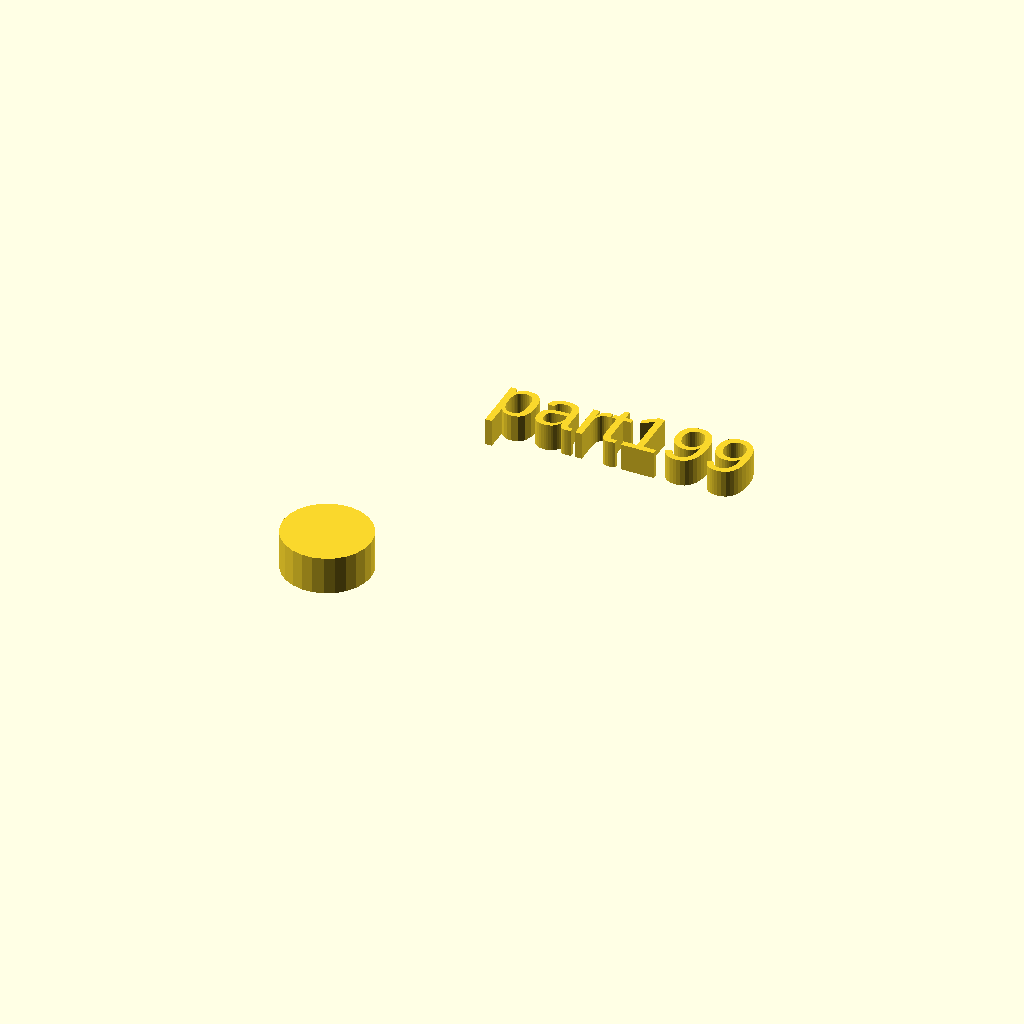
Cell 1: the model at its default parameters.
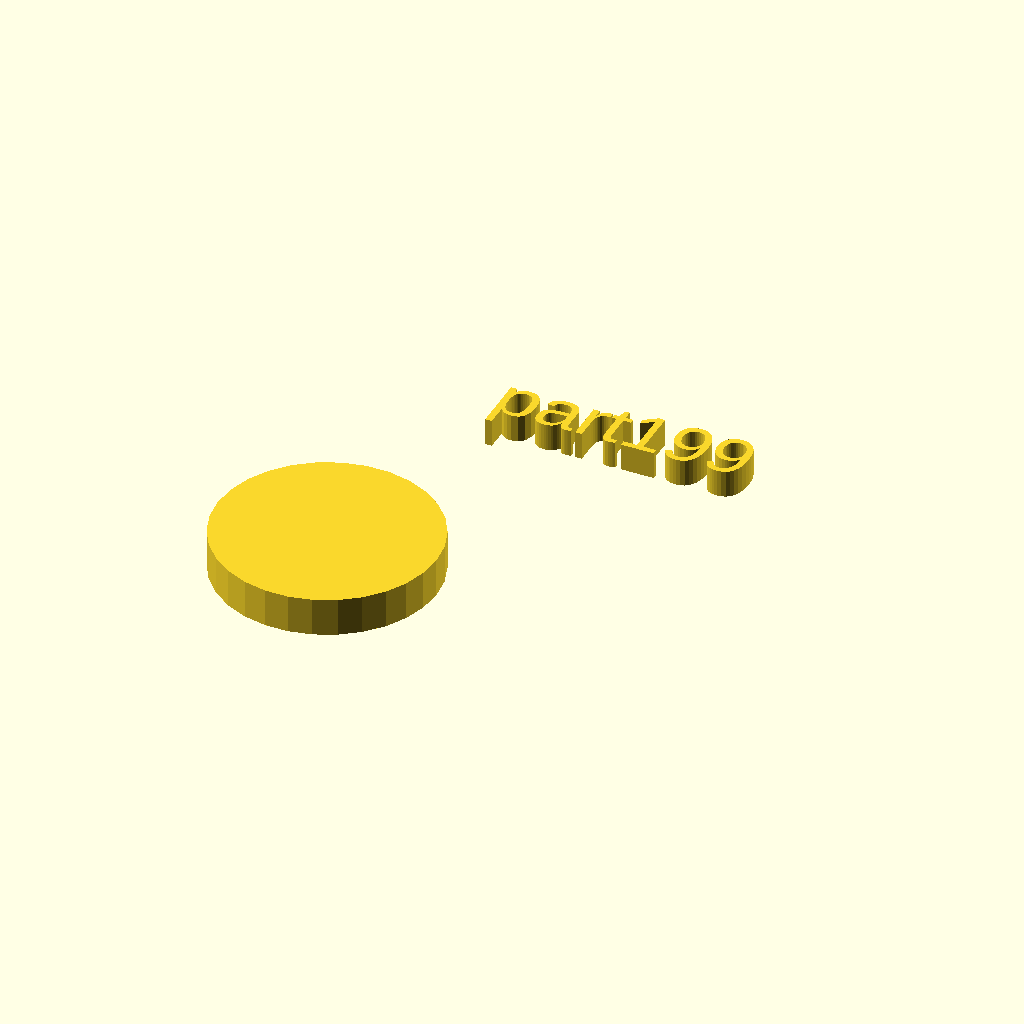
Cell 2: r1 = 20 (everything else at default).
One fixed orthographic camera (rotation 55°, 0°, 25°; colour scheme Cornfield) for every cell.
The OpenSCAD source (docs/assets/local_scad/001/099.scad):
//[CUSTOMIZATION]
// Height
h=7; // [5,10,20]
// Radius
r1=8; // [20]
// Message
txt="part199";
module __END_CUSTOMIZATIONS () { }
cylinder(h,r1,r1);
translate([20,20,20]) { linear_extrude(5) text(txt, font="Liberation Sans"); }
Parameter table extracted from the source (name, type, default, range or options):
h: number, default 7, options 5, 10, 20
r1: number, default 8, range 0 to 20
txt: string, default "part199"
